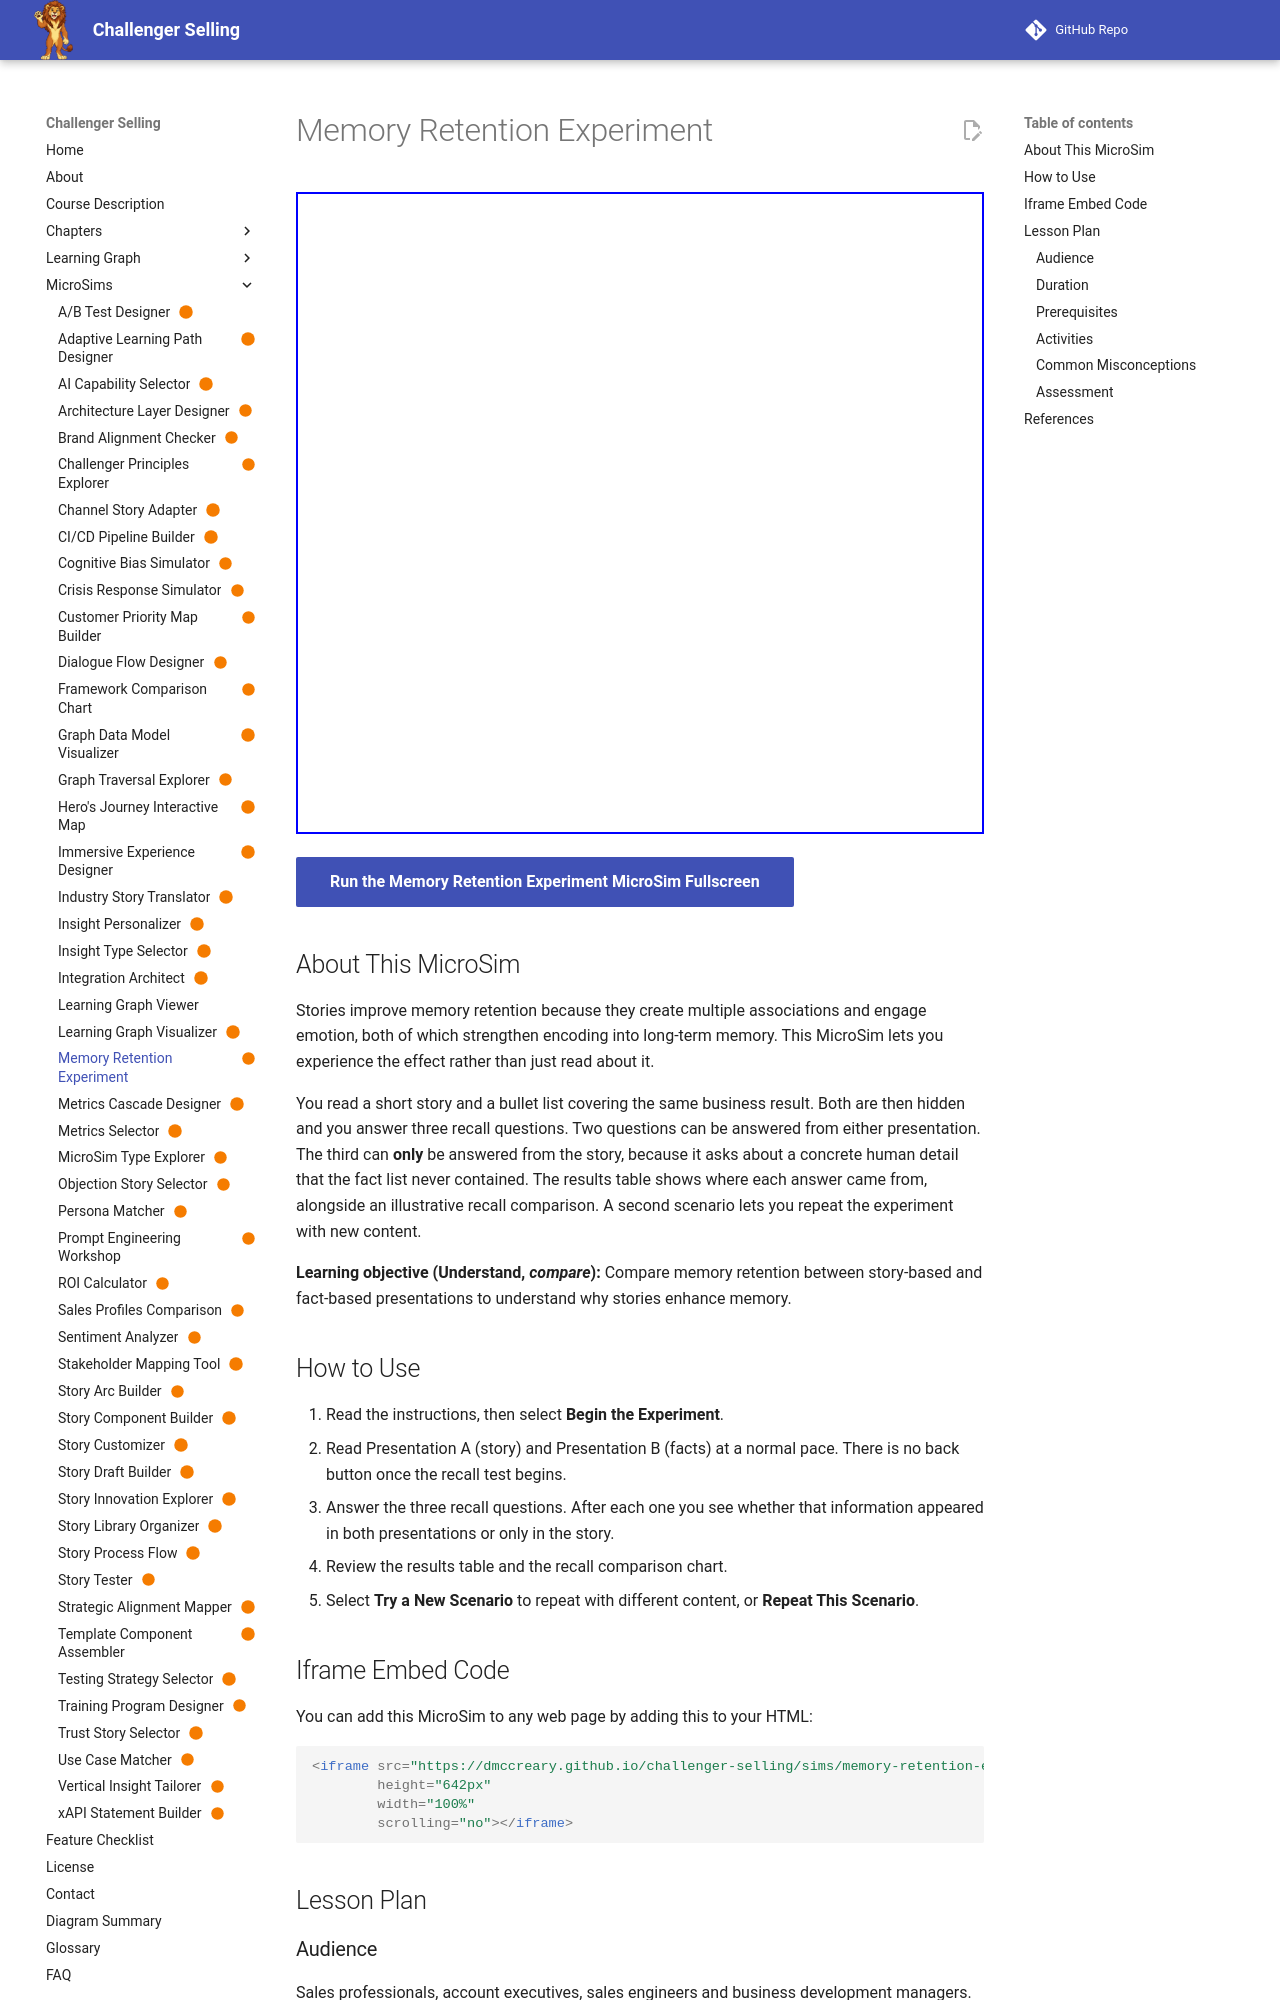

repository: dmccreary/challenger-selling · page: sims/memory-retention-experiment/index.html · generator: mkdocs

---
title: "Memory Retention Experiment"
description: "Step-through experiment in which learners read a story-based and a fact-based presentation of the same content, answer recall questions with both hidden, and compare what each format made memorable."
image: /sims/memory-retention-experiment/memory-retention-experiment.png
og:image: /sims/memory-retention-experiment/memory-retention-experiment.png
twitter:image: /sims/memory-retention-experiment/memory-retention-experiment.png
social:
   cards: false
status: built
---

# Memory Retention Experiment

<iframe src="main.html" height="642px" width="100%" scrolling="no"></iframe>

[Run the Memory Retention Experiment MicroSim Fullscreen](./main.html){ .md-button .md-button--primary }

## About This MicroSim

Stories improve memory retention because they create multiple associations and engage emotion, both of which strengthen encoding into long-term memory. This MicroSim lets you experience the effect rather than just read about it.

You read a short story and a bullet list covering the same business result. Both are then hidden and you answer three recall questions. Two questions can be answered from either presentation. The third can **only** be answered from the story, because it asks about a concrete human detail that the fact list never contained. The results table shows where each answer came from, alongside an illustrative recall comparison. A second scenario lets you repeat the experiment with new content.

**Learning objective (Understand, *compare*):** Compare memory retention between story-based and fact-based presentations to understand why stories enhance memory.

## How to Use

1. Read the instructions, then select **Begin the Experiment**.
2. Read Presentation A (story) and Presentation B (facts) at a normal pace. There is no back button once the recall test begins.
3. Answer the three recall questions. After each one you see whether that information appeared in both presentations or only in the story.
4. Review the results table and the recall comparison chart.
5. Select **Try a New Scenario** to repeat with different content, or **Repeat This Scenario**.
